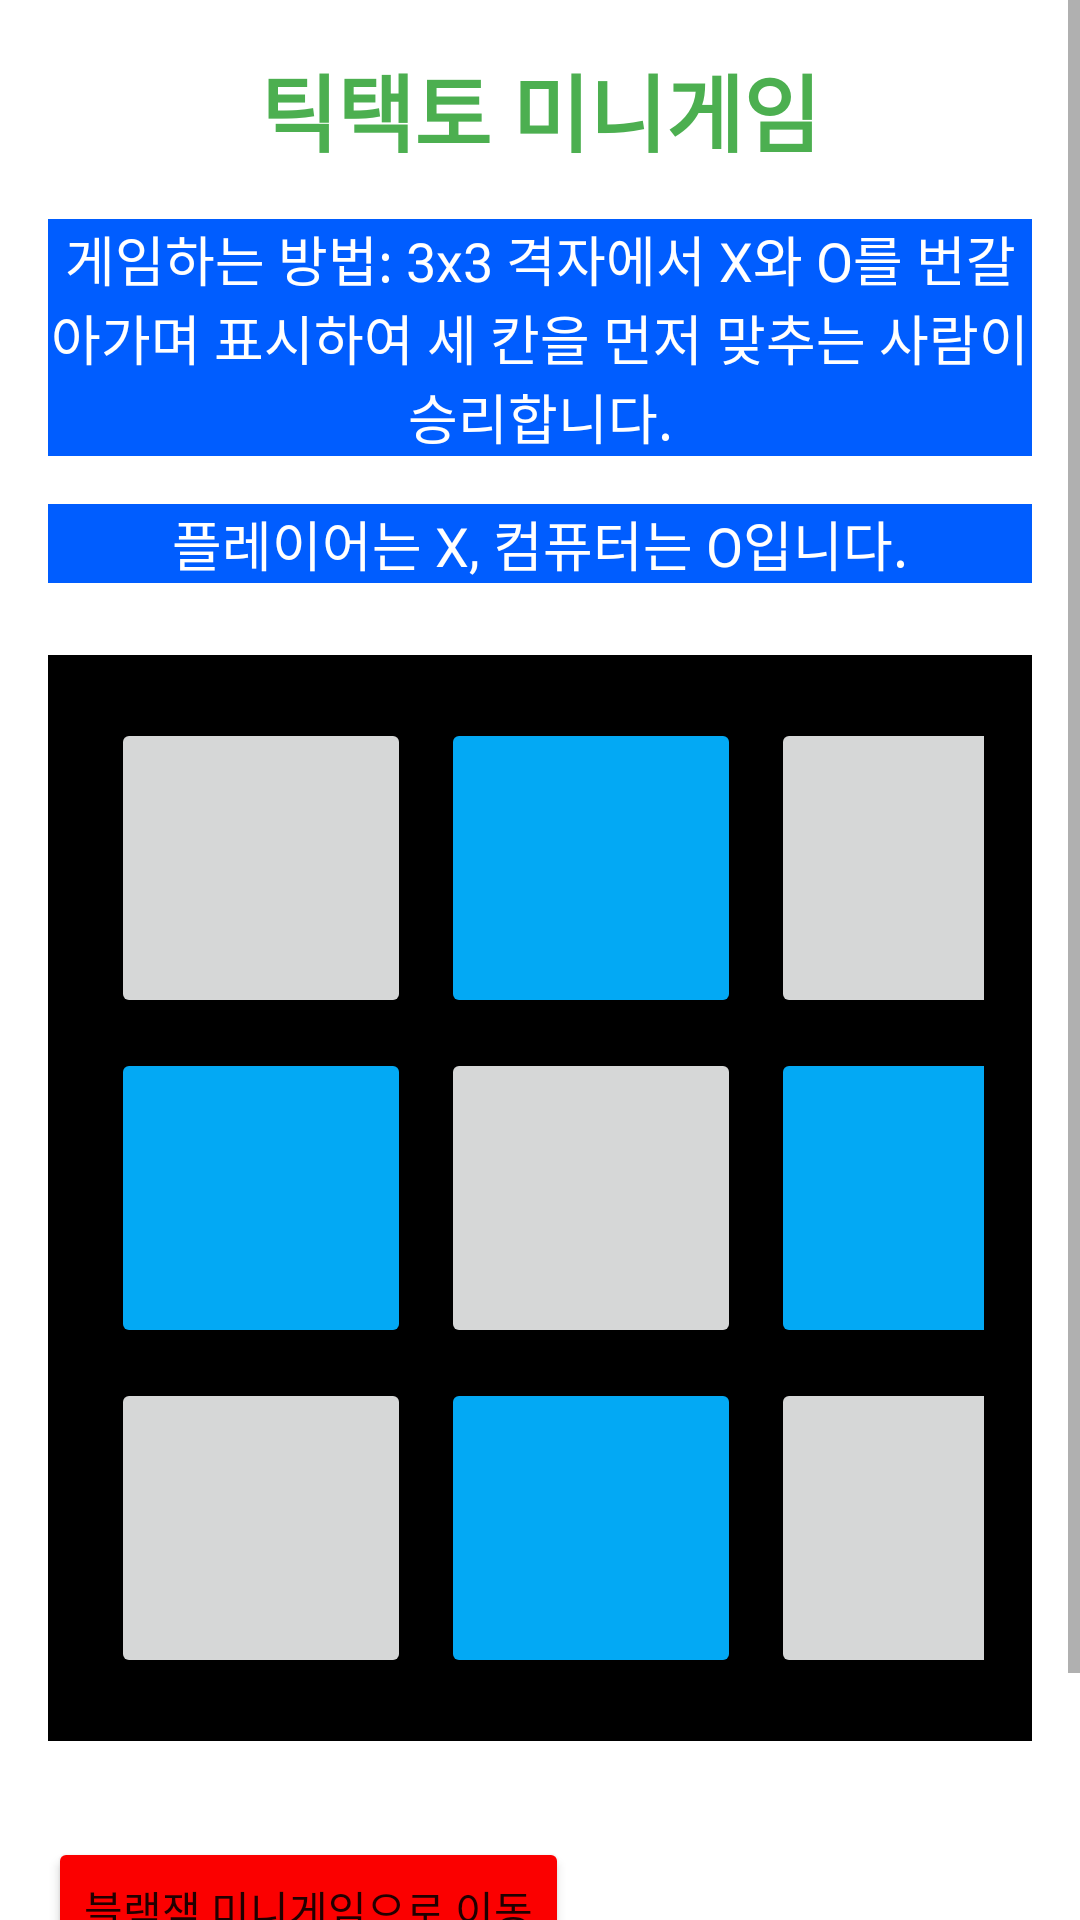

Android layout source for this screen:
<!-- AndroidManifest.xml: application theme Theme.TicBlackProject -->
<!-- res/layout/activity_tic_tac_toe.xml -->
<?xml version="1.0" encoding="utf-8"?>
<ScrollView
    xmlns:android="http://schemas.android.com/apk/res/android"
    android:layout_width="match_parent"
    android:layout_height="match_parent">

    <LinearLayout
        android:layout_width="match_parent"
        android:layout_height="wrap_content"
        android:orientation="vertical"
        android:padding="16dp">

        
        <TextView
            android:id="@+id/gameTitle"
            android:layout_width="match_parent"
            android:layout_height="wrap_content"
            android:text="틱택토 미니게임"
            android:textSize="28sp"
            android:textStyle="bold"
            android:gravity="center"
            android:textColor="#4CAF50"
            android:layout_marginBottom="16dp"/>

        
        <TextView
            android:id="@+id/ticTacToeDescription"
            android:layout_width="match_parent"
            android:layout_height="wrap_content"
            android:text="게임하는 방법: 3x3 격자에서 X와 O를 번갈아가며 표시하여 세 칸을 먼저 맞추는 사람이 승리합니다."
            android:textSize="18sp"
            android:layout_marginBottom="16dp"
            android:background="#005DFF"
            android:textColor="#FFFFFF"
            android:gravity="center"/>

        
        <TextView
            android:id="@+id/gameInstructions"
            android:layout_width="match_parent"
            android:layout_height="wrap_content"
            android:text="플레이어는 X, 컴퓨터는 O입니다."
            android:textSize="18sp"
            android:gravity="center"
            android:textColor="#FFFFFF"
            android:background="#005DFF"
            android:layout_marginBottom="24dp"/>

        
        <GridLayout
            android:id="@+id/gridLayout"
            android:layout_width="wrap_content"
            android:layout_height="wrap_content"
            android:columnCount="3"
            android:rowCount="3"
            android:padding="16dp"
            android:background="#000000">

            <Button
                android:id="@+id/button1"
                android:layout_width="100dp"
                android:layout_height="100dp"
                android:layout_margin="5dp"
                android:textSize="24sp"/>
            <Button
                android:id="@+id/button2"
                android:backgroundTint="#03A9F4"
                android:layout_width="100dp"
                android:layout_height="100dp"
                android:layout_margin="5dp"
                android:textSize="24sp"/>
            <Button
                android:id="@+id/button3"
                android:layout_width="100dp"
                android:layout_height="100dp"
                android:layout_margin="5dp"
                android:textSize="24sp"/>
            <Button
                android:id="@+id/button4"
                android:backgroundTint="#03A9F4"
                android:layout_width="100dp"
                android:layout_height="100dp"
                android:layout_margin="5dp"
                android:textSize="24sp"/>
            <Button
                android:id="@+id/button5"
                android:layout_width="100dp"
                android:layout_height="100dp"
                android:layout_margin="5dp"
                android:textSize="24sp"/>
            <Button
                android:id="@+id/button6"
                android:backgroundTint="#03A9F4"
                android:layout_width="100dp"
                android:layout_height="100dp"
                android:layout_margin="5dp"
                android:textSize="24sp"/>
            <Button
                android:id="@+id/button7"
                android:layout_width="100dp"
                android:layout_height="100dp"
                android:layout_margin="5dp"
                android:textSize="24sp"/>
            <Button
                android:id="@+id/button8"
                android:backgroundTint="#03A9F4"
                android:layout_width="100dp"
                android:layout_height="100dp"
                android:layout_margin="5dp"
                android:textSize="24sp"/>
            <Button
                android:id="@+id/button9"
                android:layout_width="100dp"
                android:layout_height="100dp"
                android:layout_margin="5dp"
                android:textSize="24sp"/>

        </GridLayout>

        
        <Button
            android:id="@+id/switchToBlackjackButton"
            android:layout_width="wrap_content"
            android:layout_height="wrap_content"
            android:backgroundTint="#FB0000"
            android:text="블랙잭 미니게임으로 이동"
            android:layout_marginTop="32dp"/>

        
        <Button
            android:id="@+id/switchToBoardGameButton"
            android:layout_width="wrap_content"
            android:layout_height="wrap_content"
            android:backgroundTint="#FF5722"
            android:text="보드 미니게임으로 이동"
            android:layout_marginTop="10dp"/>

    </LinearLayout>
</ScrollView>
<!-- resources referenced by this layout -->
<resources>
  <style name="Theme.TicBlackProject" parent="Theme.MaterialComponents.DayNight.DarkActionBar">
          
          <item name="colorPrimary">@color/purple_500</item>
          <item name="colorPrimaryVariant">@color/purple_700</item>
          <item name="colorOnPrimary">@color/white</item>
          
          <item name="colorSecondary">@color/teal_200</item>
          <item name="colorSecondaryVariant">@color/teal_700</item>
          <item name="colorOnSecondary">@color/black</item>
          
          <item name="android:statusBarColor">?attr/colorPrimaryVariant</item>
          
      </style>
  <!-- not gathered from this repository: default colours our renderer supplied (Android Studio template values) -->
  <color name="purple_500">#FF6200EE</color>
  <color name="purple_700">#FF3700B3</color>
  <color name="teal_200">#FF03DAC5</color>
  <color name="teal_700">#FF018786</color>
  <color name="black">#FF000000</color>
  <color name="white">#FFFFFFFF</color>
</resources>
